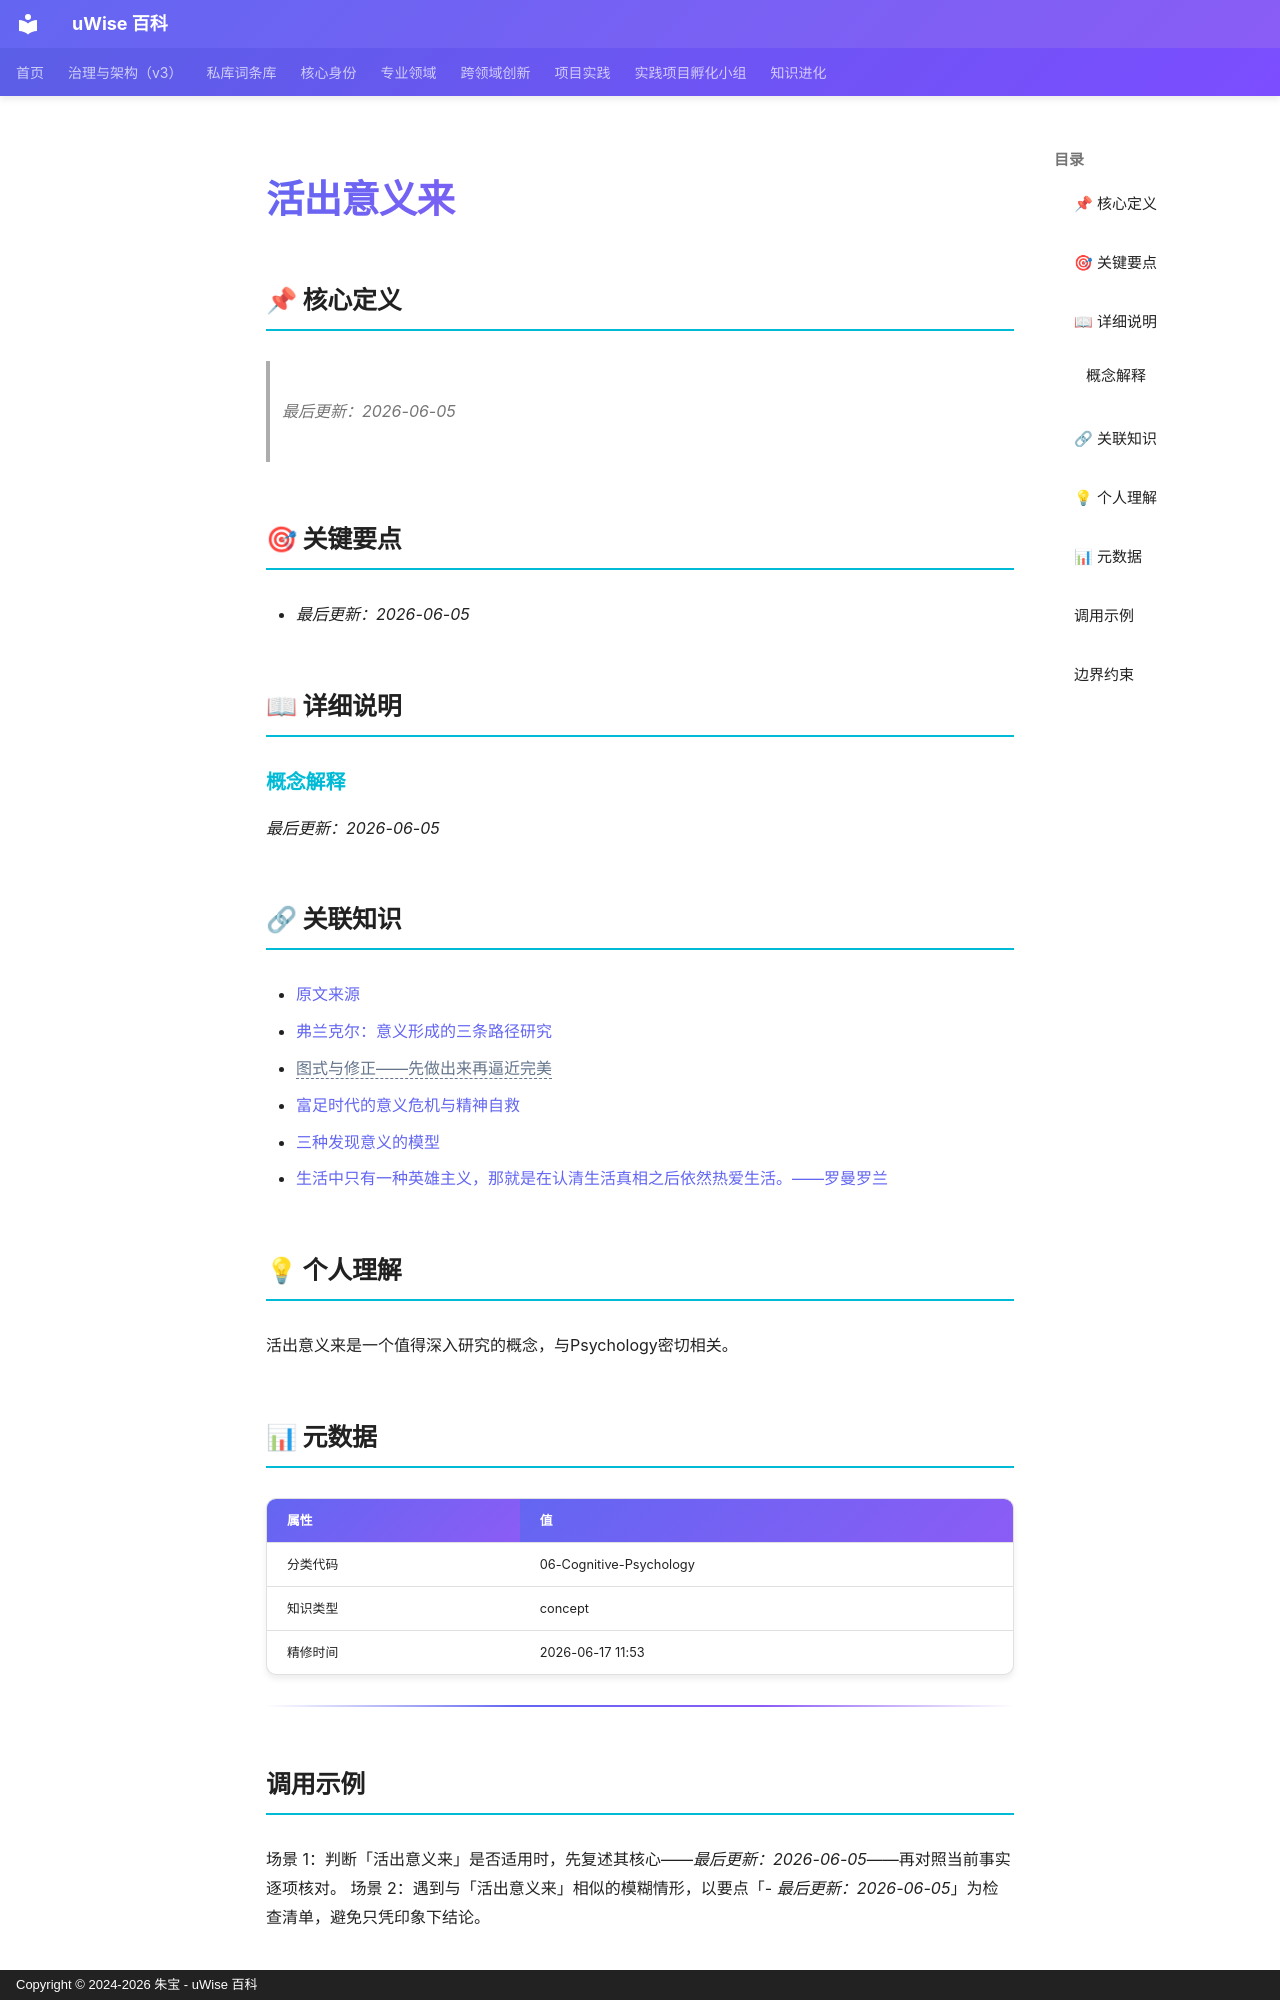

repository: zhubao315/uWise · page: vault-encyclopedia/md-dfae97f4/index.html · generator: mkdocs · copyright: Copyright © 2024-2026 朱宝 - uWise 百科

---
title: "活出意义来"
description: "最后更新：2026-06-05"
---

# 活出意义来

## 📌 核心定义

> *最后更新：2026-06-05*
## 🎯 关键要点

- *最后更新：2026-06-05*

## 📖 详细说明

### 概念解释

*最后更新：2026-06-05*


## 🔗 关联知识

- [原文来源](../md-dfae97f4/)
- [弗兰克尔：意义形成的三条路径研究](../entry-deddd3bf/)
- <span class="uw-unresolved" data-target="图式与修正——先做出来再逼近完美" title="未解析的双链目标：图式与修正——先做出来再逼近完美">图式与修正——先做出来再逼近完美</span>
- [富足时代的意义危机与精神自救](../md-f7d8f07a/)
- [三种发现意义的模型](../md-0138607c/)
- [生活中只有一种英雄主义，那就是在认清生活真相之后依然热爱生活。——罗曼罗兰](../md-82cc8be0/)

## 💡 个人理解

活出意义来是一个值得深入研究的概念，与Psychology密切相关。
## 📊 元数据

| 属性 | 值 |
|------|-----|
| 分类代码 | 06-Cognitive-Psychology |
| 知识类型 | concept |
| 精修时间 | 2026-06-17 11:53 |

---

## 调用示例

场景 1：判断「活出意义来」是否适用时，先复述其核心——*最后更新：2026-06-05*——再对照当前事实逐项核对。
场景 2：遇到与「活出意义来」相似的模糊情形，以要点「- *最后更新：2026-06-05*」为检查清单，避免只凭印象下结论。
